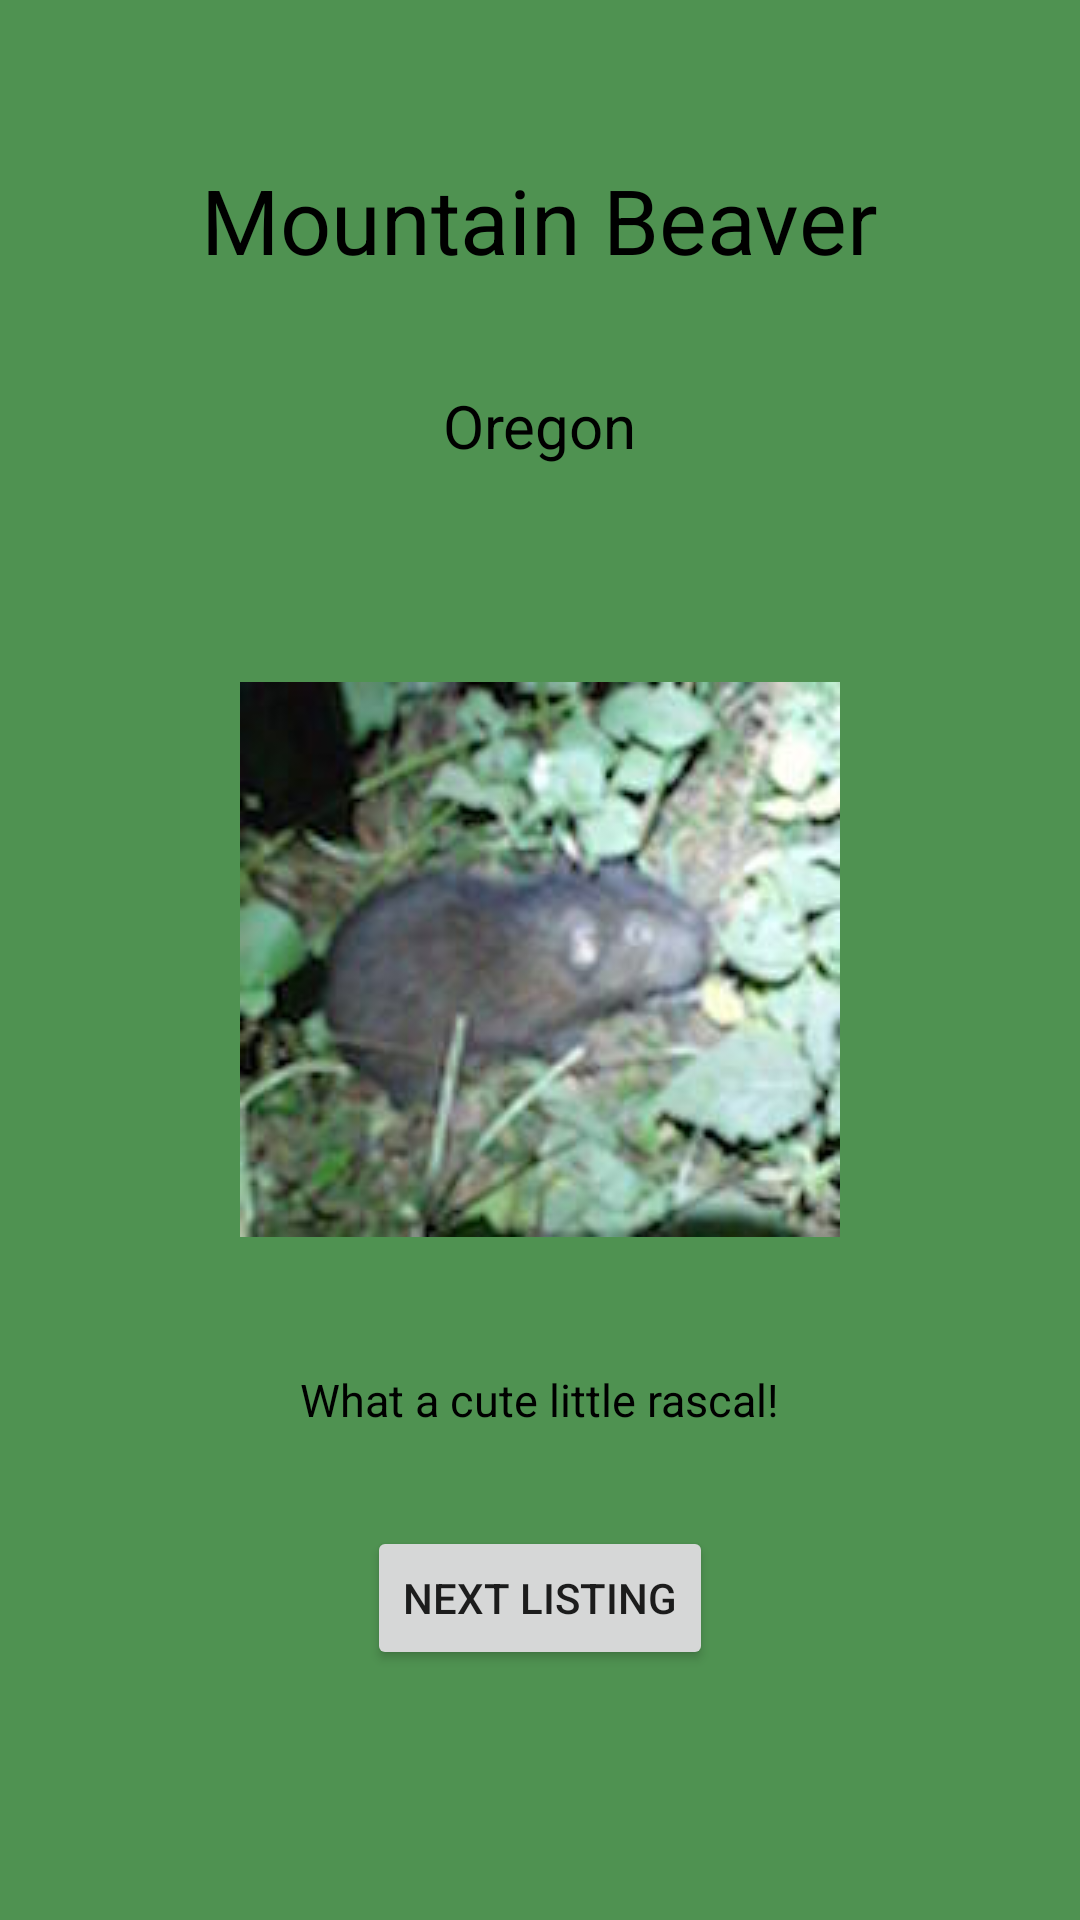

Produce the Android XML layout that renders to this screen, including the resource entries it uses.
<!-- AndroidManifest.xml: application theme AppTheme -->
<!-- res/layout/activity_sitings_list.xml -->
<RelativeLayout xmlns:android="http://schemas.android.com/apk/res/android"
    xmlns:tools="http://schemas.android.com/tools" android:layout_width="match_parent"
    android:layout_height="match_parent" android:paddingLeft="@dimen/activity_horizontal_margin"
    android:paddingRight="@dimen/activity_horizontal_margin"
    android:paddingTop="@dimen/activity_vertical_margin"
    android:paddingBottom="@dimen/activity_vertical_margin"
    tools:context="com.epicodus.lifestock.ui.SitingsListActivity"
    android:background="#b50a690d">

    <TextView
        android:layout_width="wrap_content"
        android:layout_height="wrap_content"
        android:textAppearance="?android:attr/textAppearanceLarge"
        android:text="Mountain Beaver"
        android:id="@+id/speciesText"
        android:layout_alignParentTop="true"
        android:layout_centerHorizontal="true"
        android:layout_marginTop="53dp"
        android:textColor="@android:color/black"
        android:textSize="30sp" />

    <TextView
        android:layout_width="wrap_content"
        android:layout_height="wrap_content"
        android:textAppearance="?android:attr/textAppearanceMedium"
        android:text="Oregon"
        android:id="@+id/locationText"
        android:layout_below="@+id/speciesText"
        android:layout_centerHorizontal="true"
        android:layout_marginTop="35dp"
        android:textColor="@android:color/black"
        android:textSize="20sp" />

    <ImageView
        android:layout_width="wrap_content"
        android:layout_height="wrap_content"
        android:id="@+id/animalImage"
        android:layout_centerVertical="true"
        android:layout_centerHorizontal="true"
        android:src="@drawable/mountain_beaver" />

    <TextView
        android:layout_width="wrap_content"
        android:layout_height="wrap_content"
        android:text="What a cute little rascal!"
        android:id="@+id/notesText"
        android:layout_below="@+id/animalImage"
        android:layout_centerHorizontal="true"
        android:layout_marginTop="44dp"
        android:textColor="@android:color/black"
        android:textSize="15sp" />

    <Button
        android:layout_width="wrap_content"
        android:layout_height="wrap_content"
        android:text="Next Listing"
        android:id="@+id/nextButton"
        android:layout_below="@+id/notesText"
        android:layout_centerHorizontal="true"
        android:layout_marginTop="32dp" />

</RelativeLayout>
<!-- resources referenced by this layout -->
<resources>
  <!-- drawable mountain_beaver: jpg bitmap (drawable, 14660 bytes) -->
  <style name="AppTheme" parent="Theme.AppCompat.Light.DarkActionBar">
          <item name="windowNoTitle">true</item>
          <item name="windowActionBar">false</item>
          <item name="colorPrimary">@color/colorPrimary</item>
          <item name="colorPrimaryDark">@color/colorPrimaryDark</item>
          <item name="colorAccent">@color/colorAccent</item>
      </style>
  <color name="colorPrimary">#4caf50</color>
  <color name="colorPrimaryDark">#1b5e20</color>
  <color name="colorAccent">#795548</color>
</resources>
